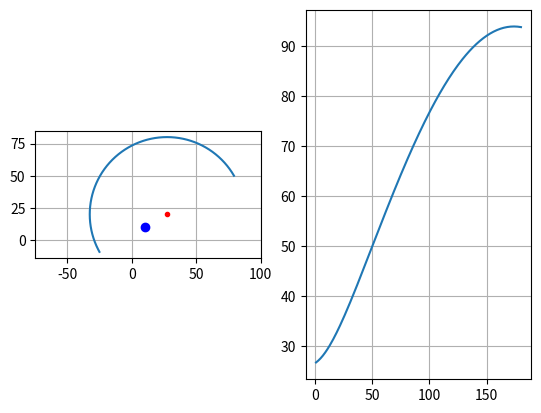

Reproduce this figure in Python.
#!/usr/bin/env python3
# -*- coding: utf-8 -*-
"""
Created on Thu May 16 15:32:34 2024

@author: andrew_s
"""

import matplotlib.pyplot as plt
import numpy as np

bf = np.array([10,10])
bfs = 8
bfh = 30

arc = np.arange(0+bfh,180+bfh,1)

rng = 60

xs = rng*np.cos(np.radians(arc))+bf[0]+rng*np.cos(np.radians(bfh))/3

ys = rng*np.sin(np.radians(arc))+bf[1]+rng*np.sin(np.radians(bfh))/3

lar = np.sqrt(xs**2+ys**2)

fig, axs = plt.subplots(1,2)

axs[0].plot(xs,ys,'-')
axs[0].plot(bf[0]+rng*np.cos(np.radians(bfh))/3,bf[1]+rng*np.sin(np.radians(bfh))/3,'r.')
axs[0].plot(bf[0],bf[1],'bo')
axs[0].set_aspect('equal')
axs[0].set_xlim(-75,100)
axs[0].grid()
axs[1].plot(180-arc+bfh,lar,'-')
axs[1].grid()
#fig.tight_layout()

plt.show()
